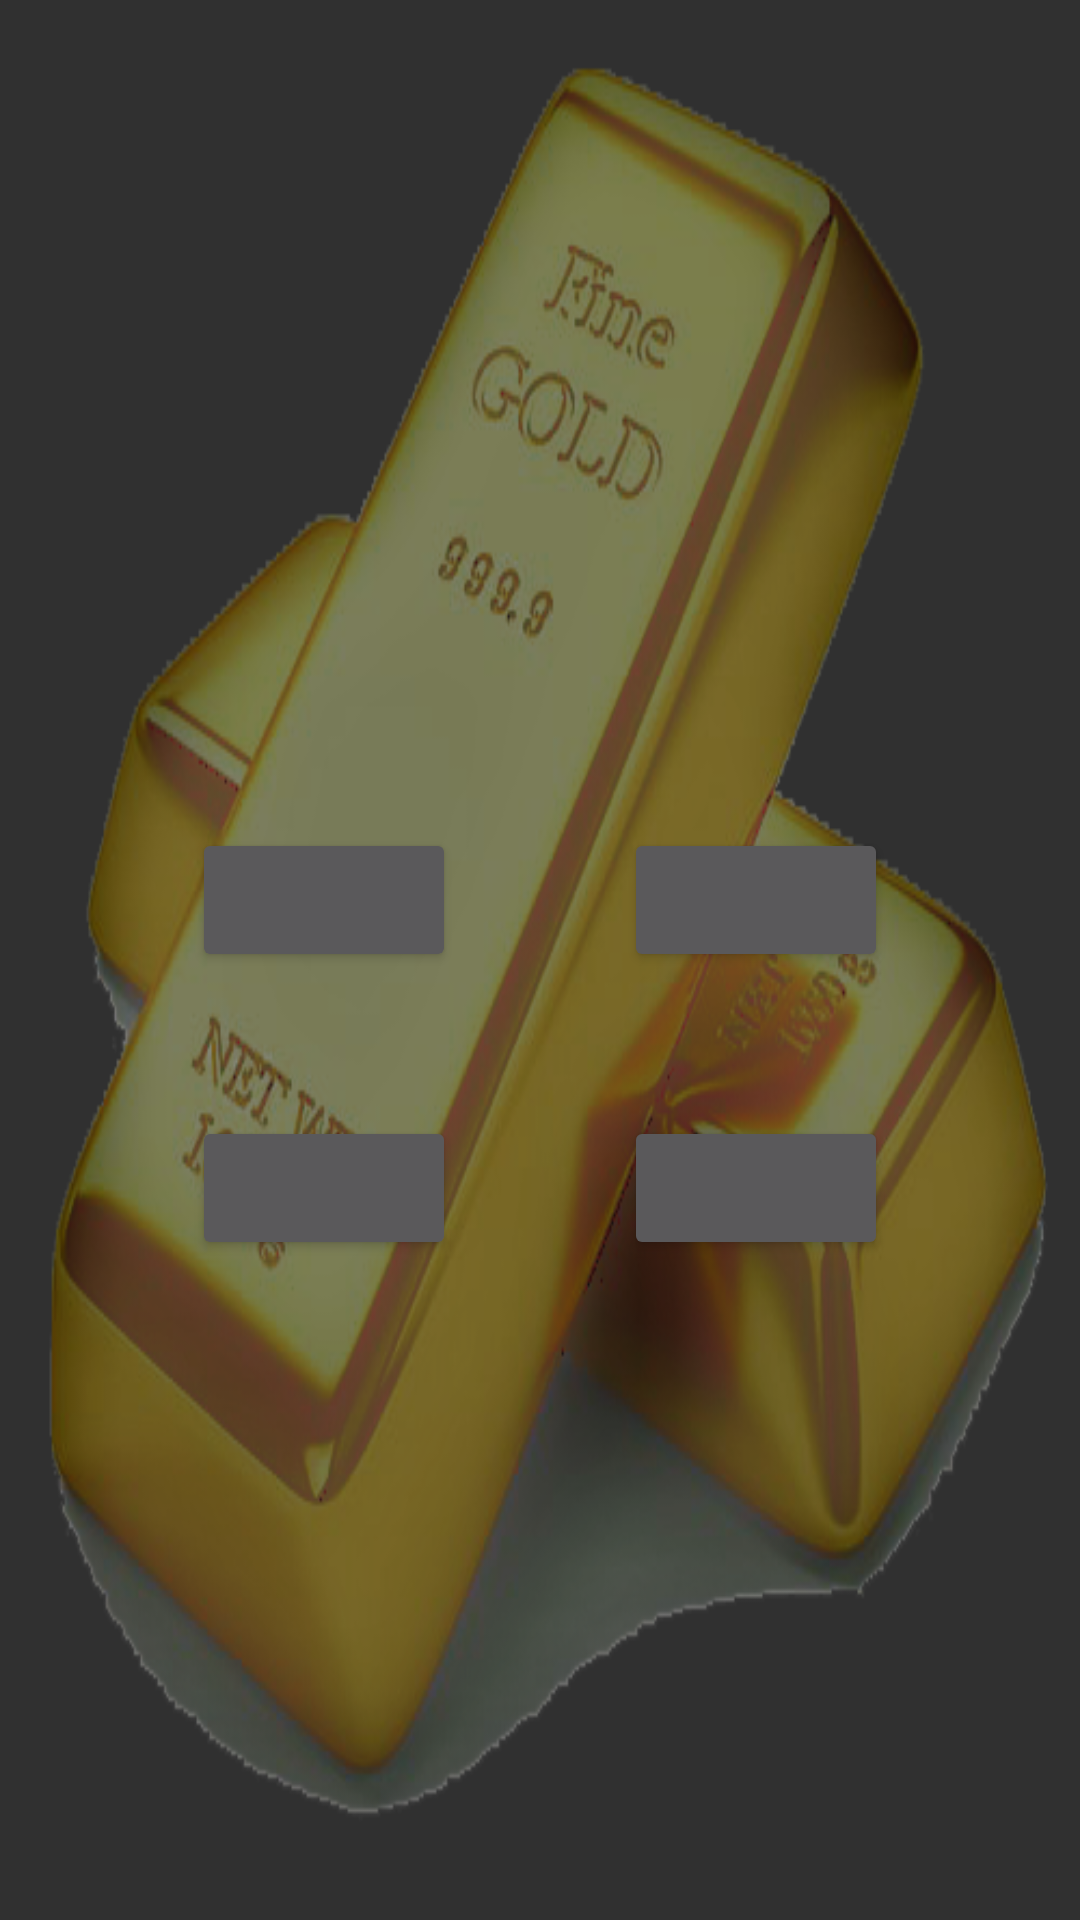

Produce the Android XML layout that renders to this screen, including the resource entries it uses.
<!-- AndroidManifest.xml: application theme Gleb -->
<!-- res/layout/activity_main.xml -->
<?xml version="1.0" encoding="utf-8"?>
<android.support.constraint.ConstraintLayout xmlns:android="http://schemas.android.com/apk/res/android"
    xmlns:app="http://schemas.android.com/apk/res-auto"
    xmlns:tools="http://schemas.android.com/tools"
    android:layout_width="match_parent"
    android:layout_height="match_parent"


    android:background="@drawable/gol"
    tools:context=".MainActivity"
    tools:layout_editor_absoluteY="81dp">

    <TextView
        android:id="@+id/textViewMil"
        android:layout_width="wrap_content"
        android:layout_height="wrap_content"

        android:layout_marginEnd="8dp"
        android:layout_marginStart="8dp"
        android:layout_marginTop="184dp"
        android:textAlignment="center"
        android:textColor="@android:color/white"
        app:layout_constraintEnd_toEndOf="parent"
        app:layout_constraintHorizontal_bias="0.501"
        app:layout_constraintStart_toStartOf="parent"
        app:layout_constraintTop_toTopOf="parent" />

    <Button
        android:id="@+id/buttonOne"
        android:layout_width="wrap_content"
        android:layout_height="wrap_content"

        android:layout_marginStart="8dp"
        android:layout_marginTop="276dp"
        app:layout_constraintEnd_toStartOf="@+id/buttonTwice"
        app:layout_constraintHorizontal_bias="0.5"
        app:layout_constraintStart_toStartOf="parent"
        app:layout_constraintTop_toTopOf="parent" />

    <Button
        android:id="@+id/buttonTwice"
        android:layout_width="wrap_content"
        android:layout_height="wrap_content"

        android:layout_marginEnd="8dp"
        android:layout_marginTop="276dp"
        app:layout_constraintEnd_toEndOf="parent"
        app:layout_constraintHorizontal_bias="0.5"
        app:layout_constraintStart_toEndOf="@+id/buttonOne"
        app:layout_constraintTop_toTopOf="parent" />


    <TextView
        android:id="@+id/textViewScore"
        android:layout_width="wrap_content"
        android:layout_height="wrap_content"

        android:layout_marginEnd="56dp"
        android:layout_marginTop="36dp"
        android:textColor="@android:color/white"
        app:layout_constraintEnd_toEndOf="parent"
        app:layout_constraintTop_toTopOf="parent" />

    <Button
        android:id="@+id/button2Three"
        android:layout_width="wrap_content"
        android:layout_height="wrap_content"

        android:layout_marginStart="8dp"
        android:layout_marginTop="48dp"
        app:layout_constraintEnd_toStartOf="@+id/buttonFour"
        app:layout_constraintHorizontal_bias="0.5"
        app:layout_constraintStart_toStartOf="parent"
        app:layout_constraintTop_toBottomOf="@+id/buttonOne" />

    <Button
        android:id="@+id/buttonFour"
        android:layout_width="wrap_content"
        android:layout_height="wrap_content"

        android:layout_marginEnd="8dp"
        android:layout_marginTop="48dp"
        app:layout_constraintEnd_toEndOf="parent"
        app:layout_constraintHorizontal_bias="0.5"
        app:layout_constraintStart_toEndOf="@+id/button2Three"
        app:layout_constraintTop_toBottomOf="@+id/buttonTwice" />

</android.support.constraint.ConstraintLayout>
<!-- resources referenced by this layout -->
<resources>
  <!-- drawable gol: png bitmap (drawable, 208192 bytes) -->
  <style name="Gleb" parent="Theme.AppCompat.NoActionBar" />
</resources>
